Image classification data set "dataset-augmented" (niklasxiao/DataLabTrash on GitHub). Class labels (7): biological waste, cardboard, glass, metal, paper, plastic, trash.

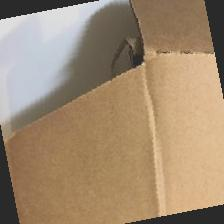
Label: cardboard

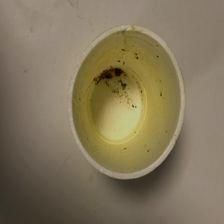
Label: trash

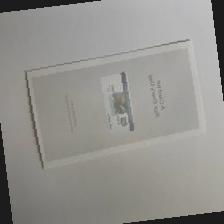
Label: paper

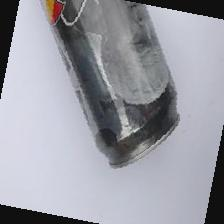
Label: metal

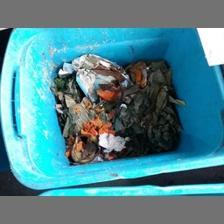
Label: biological waste

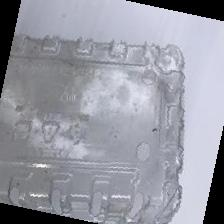
Label: plastic
